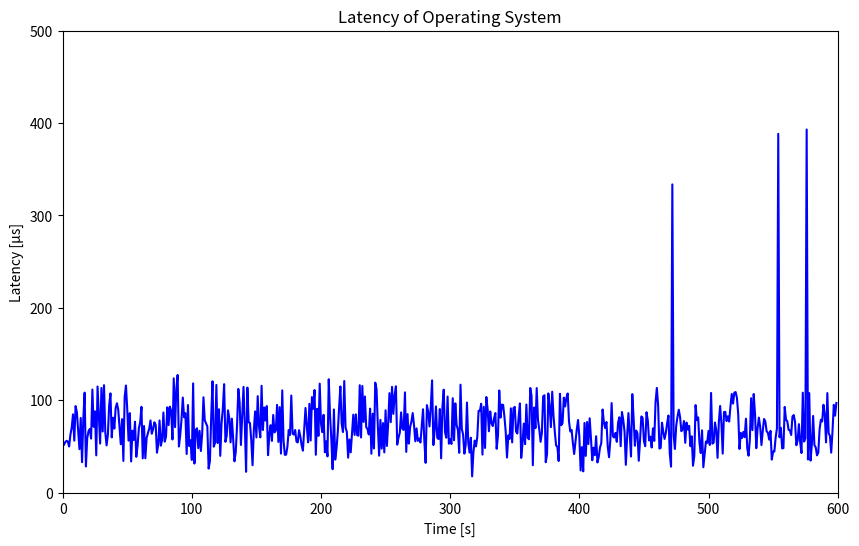

Python code for this plot:
import matplotlib.pyplot as plt
import numpy as np

# Data points
x = [1,2,3,4,5,6,7,8,9,10,11,12,13,14,15,16,17,18,19,20,21,22,23,24,25,26,27,28,29,30,31,32,33,34,35,36,37,38,39,40,41,42,43,44,45,46,47,48,49,50,51,52,53,54,55,56,57,58,59,60,61,62,63,64,65,66,67,68,69,70,71,72,73,74,75,76,77,78,79,80,81,82,83,84,85,86,87,88,89,90,91,92,93,94,95,96,97,98,99,100,101,102,103,104,105,106,107,108,109,110,111,112,113,114,115,116,117,118,119,120,121,122,123,124,125,126,127,128,129,130,131,132,133,134,135,136,137,138,139,140,141,142,143,144,145,146,147,148,149,150,151,152,153,154,155,156,157,158,159,160,161,162,163,164,165,166,167,168,169,170,171,172,173,174,175,176,177,178,179,180,181,182,183,184,185,186,187,188,189,190,191,192,193,194,195,196,197,198,199,200,201,202,203,204,205,206,207,208,209,210,211,212,213,214,215,216,217,218,219,220,221,222,223,224,225,226,227,228,229,230,231,232,233,234,235,236,237,238,239,240,241,242,243,244,245,246,247,248,249,250,251,252,253,254,255,256,257,258,259,260,261,262,263,264,265,266,267,268,269,270,271,272,273,274,275,276,277,278,279,280,281,282,283,284,285,286,287,288,289,290,291,292,293,294,295,296,297,298,299,300,301,302,303,304,305,306,307,308,309,310,311,312,313,314,315,316,317,318,319,320,321,322,323,324,325,326,327,328,329,330,331,332,333,334,335,336,337,338,339,340,341,342,343,344,345,346,347,348,349,350,351,352,353,354,355,356,357,358,359,360,361,362,363,364,365,366,367,368,369,370,371,372,373,374,375,376,377,378,379,380,381,382,383,384,385,386,387,388,389,390,391,392,393,394,395,396,397,398,399,400,401,402,403,404,405,406,407,408,409,410,411,412,413,414,415,416,417,418,419,420,421,422,423,424,425,426,427,428,429,430,431,432,433,434,435,436,437,438,439,440,441,442,443,444,445,446,447,448,449,450,451,452,453,454,455,456,457,458,459,460,461,462,463,464,465,466,467,468,469,470,471,472,473,474,475,476,477,478,479,480,481,482,483,484,485,486,487,488,489,490,491,492,493,494,495,496,497,498,499,500,501,502,503,504,505,506,507,508,509,510,511,512,513,514,515,516,517,518,519,520,521,522,523,524,525,526,527,528,529,530,531,532,533,534,535,536,537,538,539,540,541,542,543,544,545,546,547,548,549,550,551,552,553,554,555,556,557,558,559,560,561,562,563,564,565,566,567,568,569,570,571,572,573,574,575,576,577,578,579,580,581,582,583,584,585,586,587,588,589,590,591,592,593,594,595,596,597,598,599]

y = [51.862,54.596,56.002,55.199,49.881,62.726,70.205,84.653,56.179,93.580,86.946,66.981,47.017,80.739,32.890,80.119,108.180,28.320,58.767,66.308,68.788,58.436,111.523,71.207,87.936,40.290,114.796,84.925,53.045,113.206,66.109,116.244,65.085,51.073,62.491,94.474,107.378,59.721,81.021,69.292,91.435,96.685,90.006,71.331,52.316,79.491,34.231,103.614,115.879,90.049,56.227,86.025,33.708,66.960,56.933,76.621,38.683,50.867,69.678,76.001,92.829,37.023,72.058,37.131,59.042,64.346,69.124,78.101,63.693,68.723,76.062,73.389,43.162,52.194,78.074,50.766,57.074,86.669,55.149,60.483,92.246,73.058,93.020,88.486,57.492,123.631,70.830,111.962,127.272,49.817,62.041,78.877,102.869,81.452,85.973,41.749,94.734,50.274,56.622,35.346,118.174,31.411,67.666,69.616,48.057,66.863,44.995,63.745,103.150,78.294,74.981,71.531,25.950,34.077,81.889,120.462,49.711,54.088,116.507,53.629,90.155,39.771,74.900,90.831,117.349,54.947,61.430,89.032,80.398,54.369,80.020,57.895,33.817,43.928,72.449,112.233,97.829,51.508,82.414,114.352,74.300,22.492,113.627,76.067,75.312,56.855,29.621,67.758,87.877,59.695,104.371,71.523,59.761,115.561,67.687,92.069,77.989,93.650,40.525,63.235,72.948,55.907,83.985,65.131,67.007,94.927,54.834,92.474,42.187,110.603,56.178,40.832,41.060,49.763,67.656,62.408,104.998,63.817,62.757,67.726,55.252,54.265,67.521,60.710,51.246,45.380,69.287,91.577,71.817,54.342,96.039,56.348,103.330,90.736,110.993,40.878,90.684,61.354,117.886,74.695,65.405,84.184,43.571,55.468,39.175,122.676,83.477,57.894,25.271,89.976,35.665,47.478,65.568,91.509,114.866,74.620,65.496,120.734,70.290,65.665,37.799,57.471,43.542,64.064,84.287,62.404,84.662,62.102,61.604,116.215,59.601,115.361,76.459,104.011,70.869,68.736,62.897,90.835,42.050,85.357,47.802,118.987,111.925,72.493,39.938,78.673,47.584,75.193,43.498,89.068,50.419,74.467,107.608,76.240,114.428,85.155,105.144,115.022,51.889,59.354,64.750,86.819,68.889,67.855,108.441,44.034,84.970,52.993,70.919,76.805,86.065,73.297,55.509,69.450,55.971,58.510,54.187,72.258,90.200,56.088,32.172,94.628,87.219,71.599,93.067,121.399,51.420,67.469,93.275,59.344,57.890,90.417,37.054,92.114,111.397,65.501,59.382,103.952,52.925,57.911,52.641,102.146,56.585,96.570,73.017,67.662,43.040,116.756,69.015,62.788,42.146,51.431,97.438,54.078,43.335,59.357,17.556,43.639,56.266,49.950,60.272,88.501,88.240,96.141,41.113,92.883,48.286,103.422,90.289,66.347,87.786,75.278,71.946,80.436,86.034,47.380,61.558,110.475,81.127,95.256,94.863,82.164,65.776,37.945,61.878,58.056,91.176,54.310,91.511,92.783,66.078,63.894,81.659,96.535,37.522,53.007,74.641,52.452,95.317,59.485,57.669,113.174,104.792,29.585,92.035,69.726,113.106,77.991,68.348,54.931,64.644,104.273,105.335,32.838,41.635,107.317,93.339,70.880,109.159,83.163,65.914,51.050,49.342,34.172,106.908,72.961,75.400,102.691,93.242,102.691,107.307,76.843,66.105,67.882,53.623,41.729,55.038,68.117,78.562,60.495,23.938,49.188,22.973,75.364,39.722,76.424,52.522,80.405,58.818,34.972,48.558,40.485,60.995,32.601,38.290,48.819,53.645,89.923,76.071,69.810,76.376,49.493,38.318,56.734,96.880,60.863,59.624,64.577,54.926,75.704,81.488,50.203,87.230,78.722,65.950,30.020,60.685,86.037,63.548,39.000,106.570,80.665,50.691,67.101,64.129,34.406,56.356,82.401,80.889,55.762,50.212,86.950,78.058,56.368,60.520,48.788,69.511,55.951,97.846,113.265,94.469,47.613,48.399,75.647,65.584,58.045,64.904,75.363,83.412,42.736,28.048,333.514,61.811,47.200,72.484,82.211,89.664,81.528,66.412,68.323,77.447,53.897,75.731,68.151,72.248,50.170,60.886,29.022,39.415,94.700,78.449,81.319,53.996,42.786,67.350,27.393,41.936,55.236,53.830,66.737,51.513,107.841,52.916,54.156,75.817,67.534,37.567,75.932,93.729,74.709,42.203,87.138,87.392,77.348,82.607,76.836,93.262,106.729,96.320,108.154,108.818,102.630,84.985,47.171,64.650,59.139,65.727,59.944,80.017,47.974,39.908,57.094,102.121,67.602,106.687,85.170,47.998,69.637,81.139,71.277,51.415,66.696,79.665,76.888,66.316,64.696,57.313,66.772,35.717,44.318,44.419,59.774,69.662,388.255,59.913,70.097,47.792,48.079,92.689,78.982,77.138,67.973,67.394,62.342,82.305,83.882,76.573,51.236,56.081,74.047,54.131,42.798,108.112,55.157,58.780,392.941,35.857,107.672,34.628,51.770,82.949,51.441,48.957,40.305,43.181,68.373,78.851,76.964,95.052,84.399,54.353,107.689,64.364,61.335,43.222,66.353,94.952,83.262,96.970]

# Calculate statistics
max_y = np.max(y)
min_y = np.min(y)
std_y = np.std(y)

# Print the statistics
print(f"Max: {max_y}")
print(f"Min: {min_y}")
print(f"Standard Deviation: {round(std_y, 2)}")

# Create the plot
plt.figure(figsize=(10, 6))
plt.plot(x, y,'-', color='blue')

# Set the title and labels
plt.title('Latency of Operating System')
plt.xlabel('Time [s]')
plt.ylabel('Latency [µs]')

# Set the x and y axis limits
plt.xlim([0, 600])
plt.ylim([0, 500])

# Save the plot to a file
plt.savefig("max_latency_vapic.png")
#plt.savefig("../../../../../../img/max_latency_vapic.png")

# Print a success message
print("The plot with statistics was successfully saved to max_latency_vapic.png")

# Write the statistics to a file
with open('max_latency_vapic_statistics.txt', 'w') as f:
    f.write(f"Max: {max_y}\n")
    f.write(f"Min: {min_y}\n")
    f.write(f"Standard Deviation: {std_y}\n")

# Print a success message
print("The statistics were successfully written to max_latency_vapic_statistics.txt")
